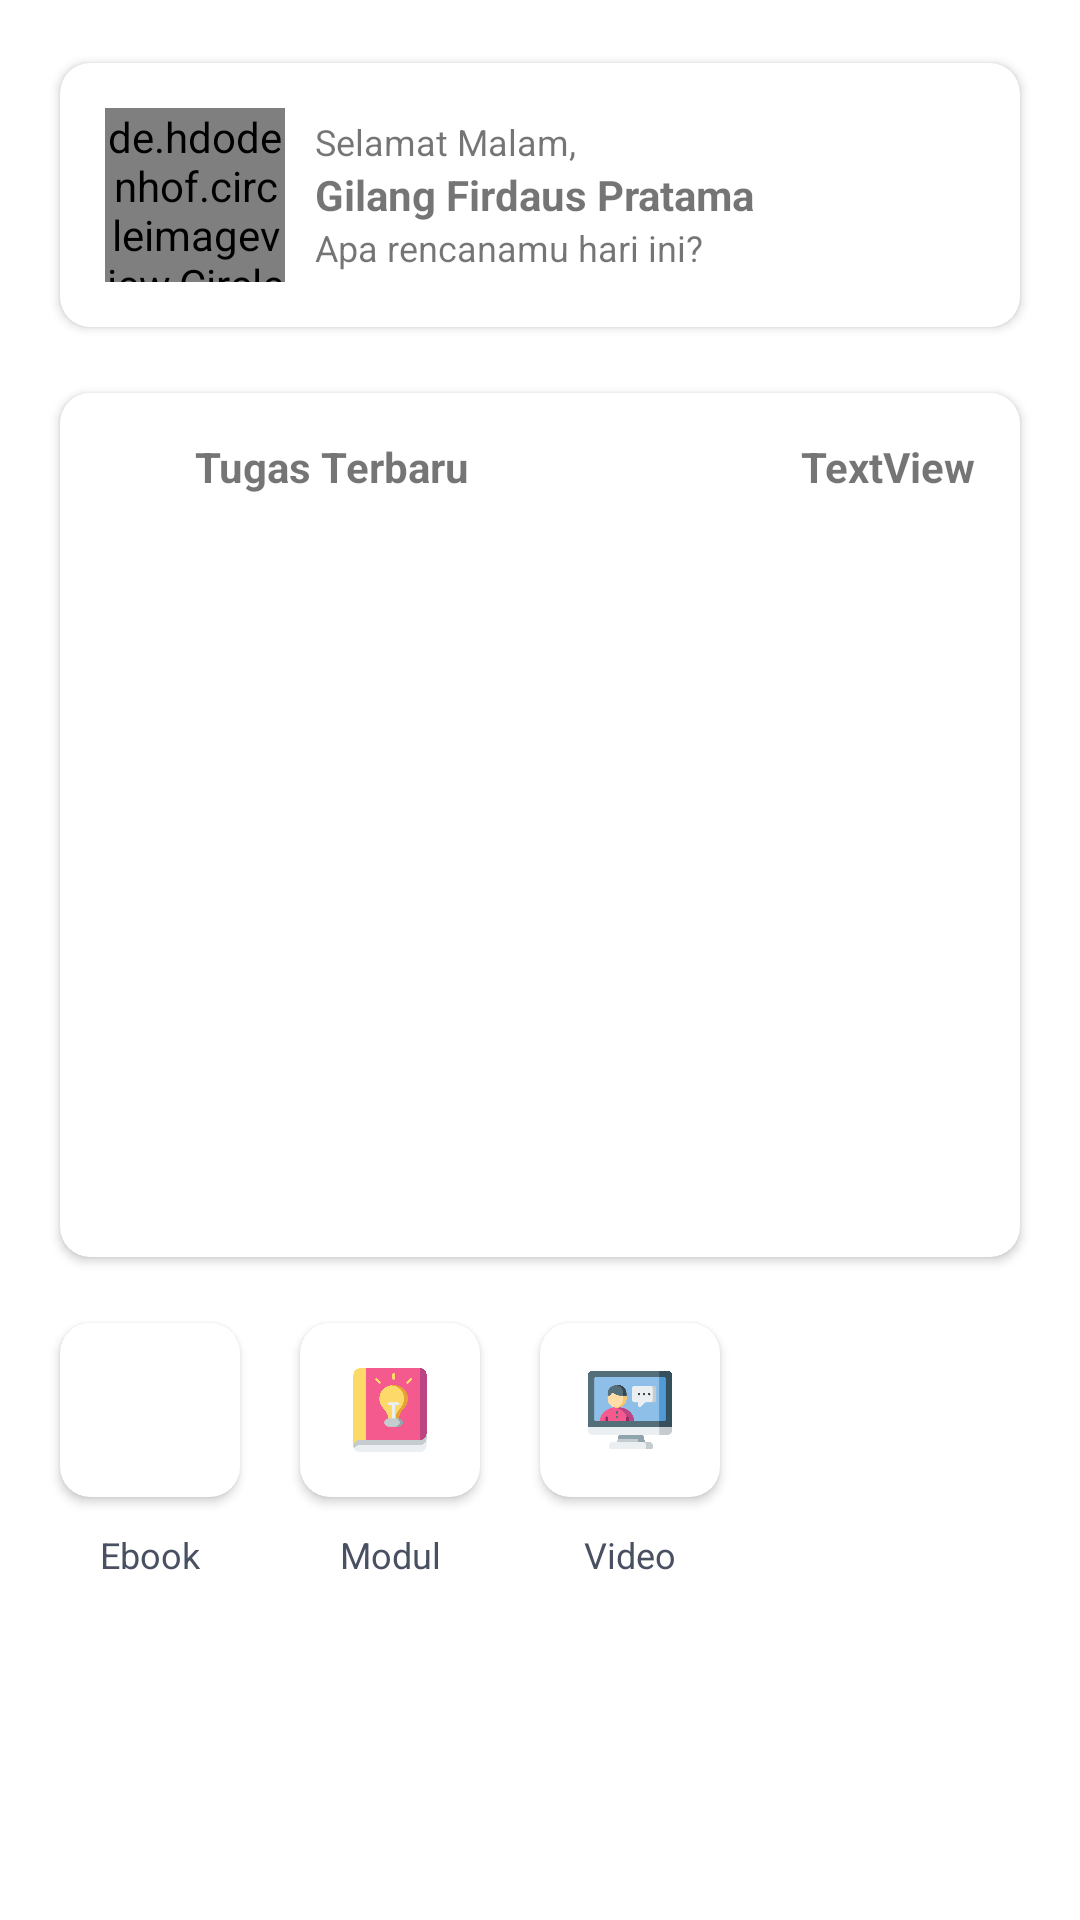

Android layout source for this screen:
<!-- AndroidManifest.xml: application theme Theme.KelasbalikMobile -->
<!-- res/layout/fragment_home.xml -->
<?xml version="1.0" encoding="utf-8"?>
<FrameLayout xmlns:android="http://schemas.android.com/apk/res/android"
    xmlns:app="http://schemas.android.com/apk/res-auto"
    xmlns:tools="http://schemas.android.com/tools"
    android:layout_width="match_parent"
    android:layout_height="match_parent"
    tools:context=".Fragment.HomeFragment">

    

    <LinearLayout
        android:id="@+id/llHome"
        android:layout_width="match_parent"
        android:layout_height="match_parent"
        android:orientation="vertical"
        android:padding="15dp">

        <androidx.cardview.widget.CardView
            android:id="@+id/cvProfilHome"
            android:layout_width="match_parent"
            android:layout_height="100dp"
            app:cardCornerRadius="10dp"
            app:cardUseCompatPadding="true"
            app:contentPadding="15dp">

            <LinearLayout
                android:id="@+id/llCVProfilHome"
                android:layout_width="match_parent"
                android:layout_height="match_parent"
                android:orientation="horizontal">

                
                
                
                

                <de.hdodenhof.circleimageview.CircleImageView
                    android:id="@+id/ivCVProfilHome"
                    android:layout_width="60dp"
                    android:layout_height="match_parent" />

                <LinearLayout
                    android:layout_width="wrap_content"
                    android:layout_height="match_parent"
                    android:layout_marginLeft="10dp"
                    android:gravity="center"
                    android:orientation="vertical">

                    <TextView
                        android:id="@+id/tvGreeetingsHome"
                        android:layout_width="match_parent"
                        android:layout_height="wrap_content"
                        android:text="Selamat Malam,"
                        android:textSize="12sp" />

                    <TextView
                        android:id="@+id/tvNamaProfilHome"
                        android:layout_width="match_parent"
                        android:layout_height="wrap_content"
                        android:text="Gilang Firdaus Pratama"
                        android:textSize="14sp"
                        android:textStyle="bold" />

                    <TextView
                        android:id="@+id/tvGreetingsBotHome"
                        android:layout_width="match_parent"
                        android:layout_height="wrap_content"
                        android:text="Apa rencanamu hari ini?"
                        android:textSize="12sp" />
                </LinearLayout>

                <View
                    android:layout_width="0dp"
                    android:layout_height="0dp"
                    android:layout_weight="1" />







            </LinearLayout>
        </androidx.cardview.widget.CardView>

        <androidx.cardview.widget.CardView
            android:id="@+id/cvTugasHome"
            android:layout_width="match_parent"
            android:layout_height="300dp"
            android:layout_marginTop="10dp"
            app:cardCornerRadius="10dp"
            app:cardUseCompatPadding="true"
            app:contentPadding="15dp">

            <LinearLayout
                android:id="@+id/llCVTugasHome"
                android:layout_width="match_parent"
                android:layout_height="match_parent"
                android:orientation="vertical">

                <LinearLayout
                    android:id="@+id/llCVJudulTugasHome"
                    android:layout_width="match_parent"
                    android:layout_height="wrap_content"
                    android:orientation="horizontal">

                    <ImageView
                        android:id="@+id/imageView2"
                        android:layout_width="20dp"
                        android:layout_height="match_parent"
                        android:layout_gravity="center"
                        android:src="@drawable/ic_clipboard" />

                    <TextView
                        android:id="@+id/tvJudulTugasHome"
                        android:layout_width="wrap_content"
                        android:layout_height="wrap_content"
                        android:layout_marginLeft="10dp"
                        android:text="Tugas Terbaru"
                        android:textSize="14sp"
                        android:textStyle="bold" />

                    <TextView
                        android:id="@+id/tvTugasKelas"
                        android:layout_width="match_parent"
                        android:layout_height="wrap_content"
                        android:layout_weight="1"
                        android:text="TextView"
                        android:textAlignment="textEnd"
                        android:textSize="14sp"
                        android:textStyle="bold" />
                </LinearLayout>

                <androidx.recyclerview.widget.RecyclerView
                    android:id="@+id/rvTugasHome"
                    android:layout_width="match_parent"
                    android:layout_height="match_parent"
                    android:layout_marginTop="15dp"
                    android:scrollbars="vertical"></androidx.recyclerview.widget.RecyclerView>
            </LinearLayout>

        </androidx.cardview.widget.CardView>

        <LinearLayout
            android:id="@+id/llMenuHome"
            android:layout_width="match_parent"
            android:layout_height="wrap_content"
            android:layout_marginTop="10dp"
            android:orientation="horizontal">

            <LinearLayout
                android:id="@+id/llMenuHomeEbook"
                android:layout_width="70dp"
                android:layout_height="wrap_content"
                android:orientation="vertical">

                <androidx.cardview.widget.CardView
                    android:id="@+id/cvBtnEbookHome"
                    android:layout_width="70dp"
                    android:layout_height="70dp"
                    app:cardCornerRadius="10dp"
                    app:cardUseCompatPadding="true"
                    app:contentPadding="15dp">

                    <ImageView
                        android:id="@+id/ivICEbook"
                        android:layout_width="match_parent"
                        android:layout_height="match_parent"
                        android:src="@drawable/ic_ebook_home" />
                </androidx.cardview.widget.CardView>

                <TextView
                    android:id="@+id/tvMenuHomeEbook"
                    android:layout_width="match_parent"
                    android:layout_height="wrap_content"
                    android:layout_marginTop="5dp"
                    android:text="Ebook"
                    android:textAlignment="center"
                    android:textColor="#495062"
                    android:textSize="12sp" />
            </LinearLayout>

            <LinearLayout
                android:id="@+id/llMenuHomeModul"
                android:layout_width="70dp"
                android:layout_height="wrap_content"
                android:layout_marginLeft="10dp"
                android:orientation="vertical">

                <androidx.cardview.widget.CardView
                    android:id="@+id/cvBtnModulHome"
                    android:layout_width="70dp"
                    android:layout_height="70dp"
                    app:cardCornerRadius="10dp"
                    app:cardUseCompatPadding="true"
                    app:contentPadding="15dp">

                    <ImageView
                        android:id="@+id/ivICModul"
                        android:layout_width="match_parent"
                        android:layout_height="match_parent"
                        android:src="@drawable/ic_emodul_home" />
                </androidx.cardview.widget.CardView>

                <TextView
                    android:id="@+id/tvMenuHomeModul"
                    android:layout_width="match_parent"
                    android:layout_height="wrap_content"
                    android:layout_marginTop="5dp"
                    android:text="Modul"
                    android:textAlignment="center"
                    android:textColor="#495062"
                    android:textSize="12sp" />
            </LinearLayout>

            <LinearLayout
                android:id="@+id/llMenuHomeVideo"
                android:layout_width="70dp"
                android:layout_height="match_parent"
                android:layout_marginLeft="10dp"
                android:orientation="vertical">

                <androidx.cardview.widget.CardView
                    android:id="@+id/cvBtnVideoHome"
                    android:layout_width="70dp"
                    android:layout_height="70dp"
                    app:cardCornerRadius="10dp"
                    app:cardUseCompatPadding="true"
                    app:contentPadding="15dp">

                    <ImageView
                        android:id="@+id/ivICVideo"
                        android:layout_width="match_parent"
                        android:layout_height="match_parent"
                        android:src="@drawable/ic_video_home" />
                </androidx.cardview.widget.CardView>

                <TextView
                    android:id="@+id/tvMenuVideoHome"
                    android:layout_width="match_parent"
                    android:layout_height="wrap_content"
                    android:layout_marginTop="5dp"
                    android:text="Video"
                    android:textAlignment="center"
                    android:textColor="#495062"
                    android:textSize="12sp" />
            </LinearLayout>

        </LinearLayout>

    </LinearLayout>

</FrameLayout>
<!-- resources referenced by this layout -->
<resources>
  <!-- drawable ic_emodul_home: png bitmap (drawable-v24, 15664 bytes) -->
  <!-- drawable ic_video_home: png bitmap (drawable-v24, 17350 bytes) -->
  <style name="Theme.KelasbalikMobile" parent="Theme.MaterialComponents.DayNight.DarkActionBar">
          
          <item name="windowActionBar">false</item>
          <item name="android:forceDarkAllowed" tools:targetApi="q">false</item>
          <item name="windowNoTitle">true</item>
          <item name="android:windowFullscreen">true</item>
          <item name="colorPrimary">@color/purple_500</item>
          <item name="colorPrimaryVariant">@color/purple_700</item>
          <item name="colorOnPrimary">@color/white</item>
          
          <item name="colorSecondary">@color/teal_200</item>
          <item name="colorSecondaryVariant">@color/teal_700</item>
          <item name="colorOnSecondary">@color/black</item>
          
          <item name="android:statusBarColor" tools:targetApi="l">?attr/colorPrimaryVariant</item>
          
      </style>
  <color name="purple_500">#FF6200EE</color>
  <color name="purple_700">#FF3700B3</color>
  <color name="white">#FFFFFFFF</color>
  <color name="teal_200">#FF03DAC5</color>
  <color name="teal_700">#FF018786</color>
  <color name="black">#FF000000</color>
</resources>
